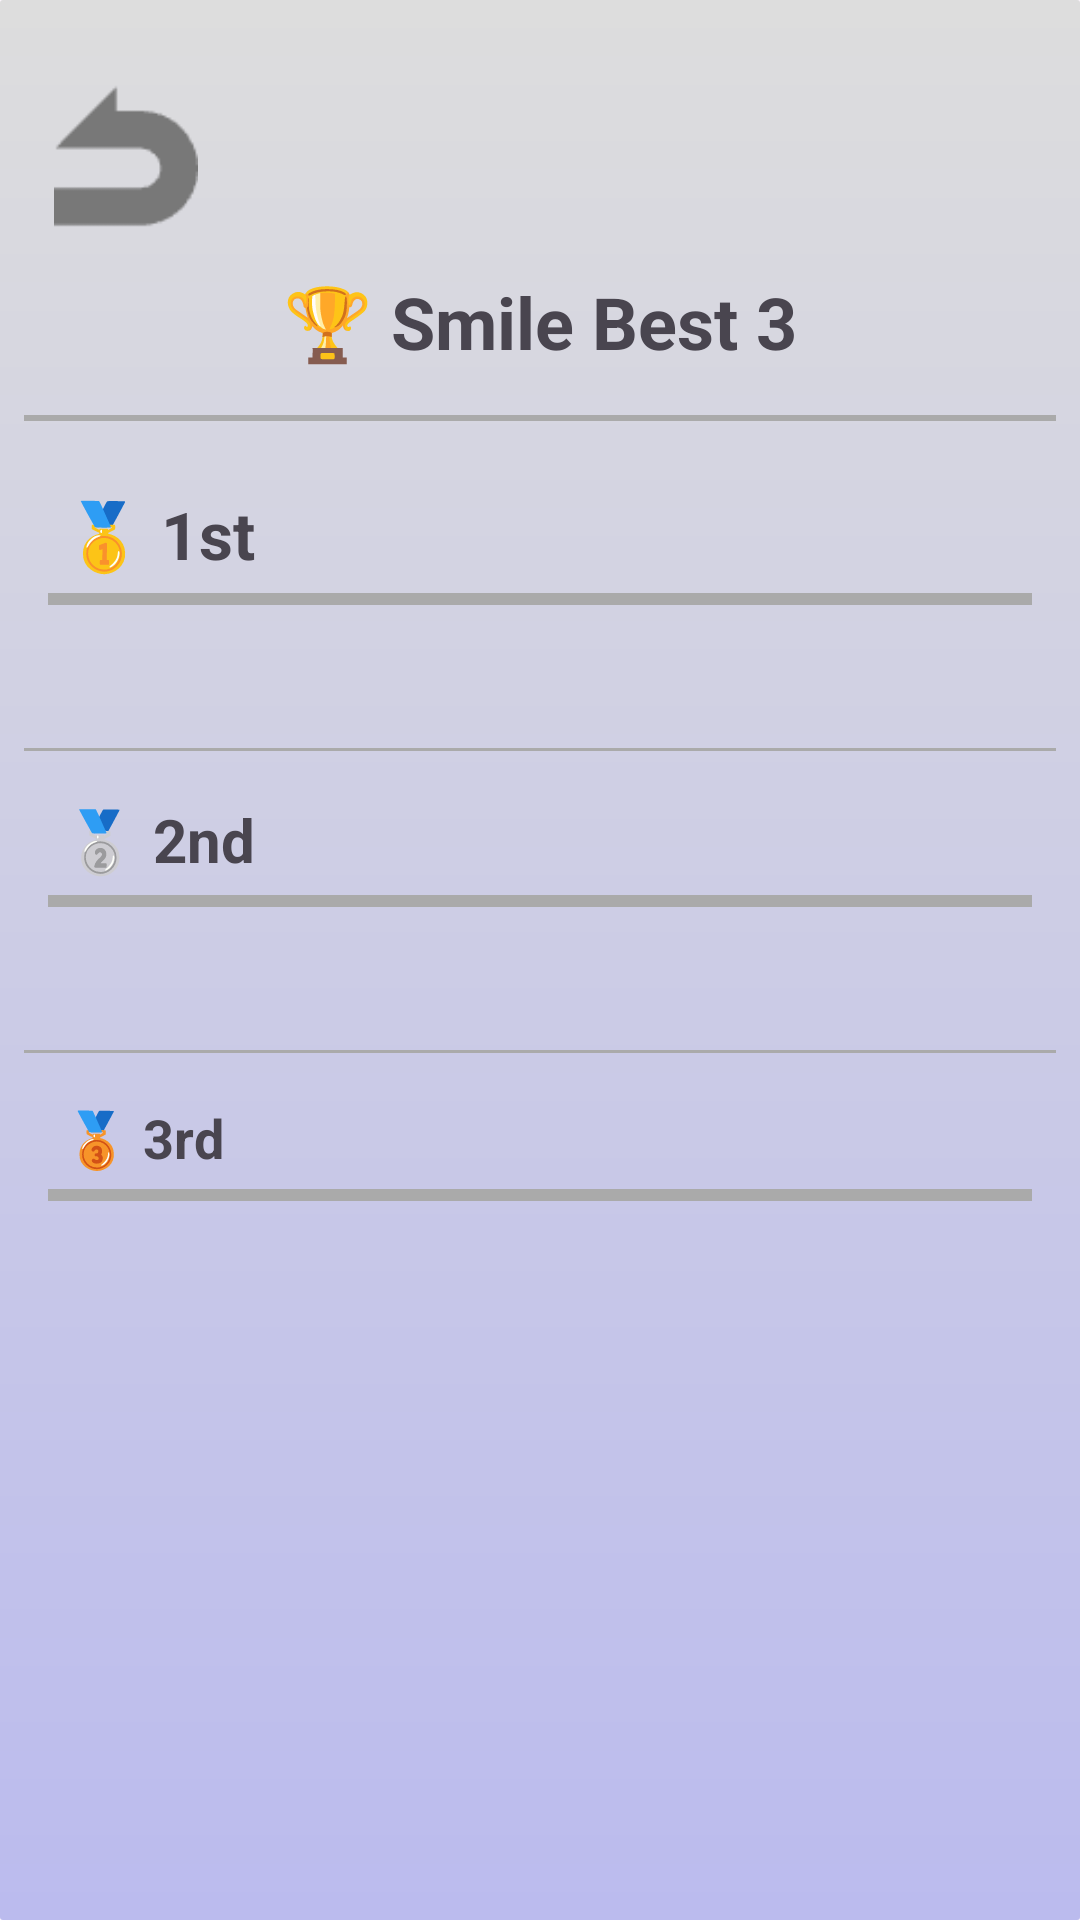

Write the Android layout XML for this screen, with the resource values it uses.
<!-- AndroidManifest.xml: application theme Theme.SmileChecker -->
<!-- res/layout/activity_best3.xml -->
<?xml version="1.0" encoding="utf-8"?>
<androidx.constraintlayout.widget.ConstraintLayout xmlns:android="http://schemas.android.com/apk/res/android"
    xmlns:app="http://schemas.android.com/apk/res-auto"
    xmlns:tools="http://schemas.android.com/tools"
    android:id="@+id/main"
    android:layout_width="match_parent"
    android:layout_height="match_parent"
    android:background="@drawable/bakground"
    tools:context=".MainActivity">

    <ScrollView
        android:layout_width="match_parent"
        android:layout_height="match_parent"
        android:fillViewport="true">

        <LinearLayout
            android:layout_width="match_parent"
            android:layout_height="wrap_content"
            android:orientation="vertical"
            android:padding="8dp">

            
            <ImageButton
                android:id="@+id/best3_back"
                android:layout_width="wrap_content"
                android:layout_height="48sp"
                android:layout_marginStart="10dp"
                android:layout_marginTop="20dp"
                android:layout_marginBottom="5dp"
                android:layout_marginEnd="10dp"
                android:src="@drawable/back"
                android:onClick="onBest3Back"
                android:background="@null"
                android:contentDescription="@string/back_button"
                android:scaleType="fitCenter"
                android:adjustViewBounds="true" />

            
            <TextView
                android:id="@+id/best3_title"
                android:layout_width="match_parent"
                android:layout_height="wrap_content"
                android:text="@string/best3_title"
                android:textAlignment="center"
                android:textSize="24sp"
                android:textStyle="bold"
                android:padding="10dp" />

            <View
                android:layout_width="match_parent"
                android:layout_height="2dp"
                android:background="@android:color/darker_gray"
                android:layout_marginTop="5dp"
                android:layout_marginBottom="10dp" />

            
            <LinearLayout
                android:layout_width="match_parent"
                android:layout_height="wrap_content"
                android:orientation="vertical"
                android:padding="8dp"
                android:layout_marginBottom="5dp">

                <TextView
                    android:id="@+id/best3_label_1"
                    android:layout_width="match_parent"
                    android:layout_height="wrap_content"
                    android:text="@string/best3_rank1"
                    android:textSize="22sp"
                    android:textStyle="bold"
                    android:padding="5dp" />

                <ImageView
                    android:id="@+id/best3_image_1"
                    android:layout_width="match_parent"
                    android:layout_height="wrap_content"
                    android:adjustViewBounds="true"
                    android:scaleType="fitCenter"
                    android:background="@android:color/darker_gray"
                    android:padding="2dp" />

                <TextView
                    android:id="@+id/best3_score_1"
                    android:layout_width="match_parent"
                    android:layout_height="wrap_content"
                    android:textSize="16sp"
                    android:textStyle="bold"
                    android:textAlignment="center"
                    android:padding="5dp" />
            </LinearLayout>

            <View
                android:layout_width="match_parent"
                android:layout_height="1dp"
                android:background="@android:color/darker_gray"
                android:layout_marginTop="3dp"
                android:layout_marginBottom="3dp" />

            
            <LinearLayout
                android:layout_width="match_parent"
                android:layout_height="wrap_content"
                android:orientation="vertical"
                android:padding="8dp"
                android:layout_marginBottom="5dp">

                <TextView
                    android:id="@+id/best3_label_2"
                    android:layout_width="match_parent"
                    android:layout_height="wrap_content"
                    android:text="@string/best3_rank2"
                    android:textSize="20sp"
                    android:textStyle="bold"
                    android:padding="5dp" />

                <ImageView
                    android:id="@+id/best3_image_2"
                    android:layout_width="match_parent"
                    android:layout_height="wrap_content"
                    android:adjustViewBounds="true"
                    android:scaleType="fitCenter"
                    android:background="@android:color/darker_gray"
                    android:padding="2dp" />

                <TextView
                    android:id="@+id/best3_score_2"
                    android:layout_width="match_parent"
                    android:layout_height="wrap_content"
                    android:textSize="16sp"
                    android:textStyle="bold"
                    android:textAlignment="center"
                    android:padding="5dp" />
            </LinearLayout>

            <View
                android:layout_width="match_parent"
                android:layout_height="1dp"
                android:background="@android:color/darker_gray"
                android:layout_marginTop="3dp"
                android:layout_marginBottom="3dp" />

            
            <LinearLayout
                android:layout_width="match_parent"
                android:layout_height="wrap_content"
                android:orientation="vertical"
                android:padding="8dp"
                android:layout_marginBottom="5dp">

                <TextView
                    android:id="@+id/best3_label_3"
                    android:layout_width="match_parent"
                    android:layout_height="wrap_content"
                    android:text="@string/best3_rank3"
                    android:textSize="18sp"
                    android:textStyle="bold"
                    android:padding="5dp" />

                <ImageView
                    android:id="@+id/best3_image_3"
                    android:layout_width="match_parent"
                    android:layout_height="wrap_content"
                    android:adjustViewBounds="true"
                    android:scaleType="fitCenter"
                    android:background="@android:color/darker_gray"
                    android:padding="2dp" />

                <TextView
                    android:id="@+id/best3_score_3"
                    android:layout_width="match_parent"
                    android:layout_height="wrap_content"
                    android:textSize="16sp"
                    android:textStyle="bold"
                    android:textAlignment="center"
                    android:padding="5dp" />
            </LinearLayout>

        </LinearLayout>
    </ScrollView>

</androidx.constraintlayout.widget.ConstraintLayout>
<!-- resources referenced by this layout -->
<resources>
  <!-- drawable back: png bitmap (drawable, 619 bytes) -->
  <!-- drawable bakground (drawable) -->
  <?xml version="1.0" encoding="utf-8"?>
  <shape xmlns:android="http://schemas.android.com/apk/res/android"
      android:shape="rectangle">
      <corners android:radius="1dp"/>
  
      <gradient
          android:angle="270"
          android:startColor="#dddddd"
          android:endColor="#bbbbee"
          />
  
  </shape>
  <string name="back_button">Back Button</string>
  <string name="best3_rank1">🥇 1st</string>
  <string name="best3_rank2">🥈 2nd</string>
  <string name="best3_rank3">🥉 3rd</string>
  <string name="best3_title">🏆 Smile Best 3</string>
  <style name="Theme.SmileChecker" parent="Base.Theme.SmileChecker" />
  <style name="Base.Theme.SmileChecker" parent="Theme.Material3.DayNight.NoActionBar">
          
          
      </style>
</resources>
